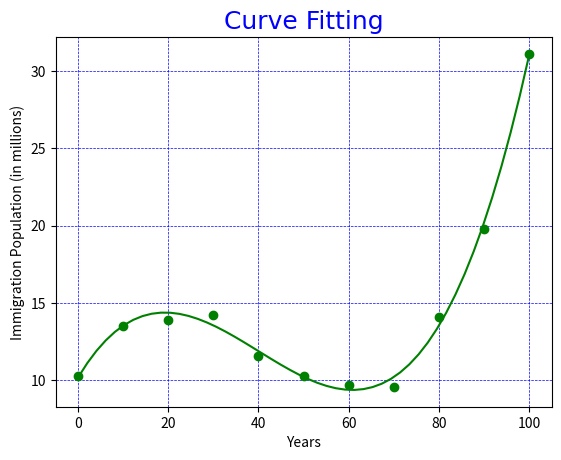

Here is the Python script that generated this plot:
import numpy as np
import matplotlib.pyplot as plt

# define function
def f(x):
    return a0 + a1 * x + a2 * x**2 + a3 * x**3


# inputs
x = [0,10,20,30,40,50,60,70,80,90,100]
y = [10.3,13.5,13.9,14.2,11.6,10.3,9.7,9.6,14.1,19.8,31.1]


# plot graph to guess the solution
def plot():

    xG = np.array(x,dtype = float)
    yG = np.array(y,dtype = float)

    plt.xlabel("Years")
    plt.ylabel("Immigration Population (in millions)")

    for j in range(len(xG)):
        plt.plot(xG[j], yG[j], color = 'green',marker='o',)

    font2 = {'family': 'Times New Roman', 'color': 'blue', 'size': '18'}

    plt.grid(color = 'blue',linestyle = '--',linewidth = 0.5)
    plt.title("Curve Fitting", fontdict=font2)

    xList = np.linspace(0, 100)
    yList = f(xList)

    plt.plot(xList, yList, color = 'green')
    plt.show()

def GaussianElimination(A, B, pivot):
    n = B.size
    for i in range(0, n - 1):

        if pivot is True:
            max = np.abs(A[i, i])
            temp = i
            for k in range(i + 1, n):
                if np.abs(A[k, i]) > max:
                    max = np.abs(A[k, i])
                    temp = k

            A[[i, temp]] = A[[temp, i]]
            B[[i, temp]] = B[[temp, i]]

        for j in range(i + 1, n):
            coeff = A[j, i] / A[i, i]
            A[j, :] = A[j, :] - coeff * A[i, :]
            B[j] = B[j] - coeff * B[i]

    roots_matrix = np.zeros(n)
    roots_matrix[n - 1] = B[n - 1] / A[n - 1, n - 1]
    for i in range(n - 2, -1, -1):
        sum = 0
        for j in range(i + 1, n):
            sum = sum + A[i, j] * roots_matrix[j]
        roots_matrix[i] = (B[i] - sum) / A[i, i]

    return roots_matrix

x_sum, x2_sum, x3_sum, x4_sum,x5_sum,x6_sum, y_sum, xy_sum, x2y_sum,x3y_sum = 0, 0, 0, 0, 0, 0, 0,0,0,0
n = len(x)

for i in range(n):
    x_sum += x[i]
    x2_sum += x[i]**2
    x3_sum += x[i]**3
    x4_sum += x[i]**4
    x5_sum += x[i]**5
    x6_sum += x[i]**6
    y_sum += y[i]
    xy_sum += x[i] * y[i]
    x2y_sum += (x[i]**2) * y[i]
    x3y_sum += (x[i]**3)*y[i]


list1 = [n, x_sum, x2_sum,x3_sum, x_sum, x2_sum,x3_sum,x4_sum, x2_sum, x3_sum, x4_sum,x5_sum,x3_sum, x4_sum,x5_sum,x6_sum]
A = np.array(list1, dtype='float64').reshape(4, 4)
B = np.array([y_sum, xy_sum, x2y_sum,x3y_sum])


print("The best-fit model for the foreign-born immigrants in the United States is Polynomial of 3rd Order")
result = GaussianElimination(A, B, True)
for i in range(result.size):
    print("The value of a0 is : ", "%.4f" % result[i])


a0 = result[0]
a1 = result[1]
a2 = result[2]
a3 = result[3]

print("f(x) = %.4f + (%.4f * x)+(%.4f * x**2)+(%.4f * x**3)" % (a0, a1,a2,a3))


xP = 110
yP = f(xP)
yPp = round(yP, 4)
print("The number of foreign-born immigrants in 2010 : %.4f million" % yPp)

plot()


